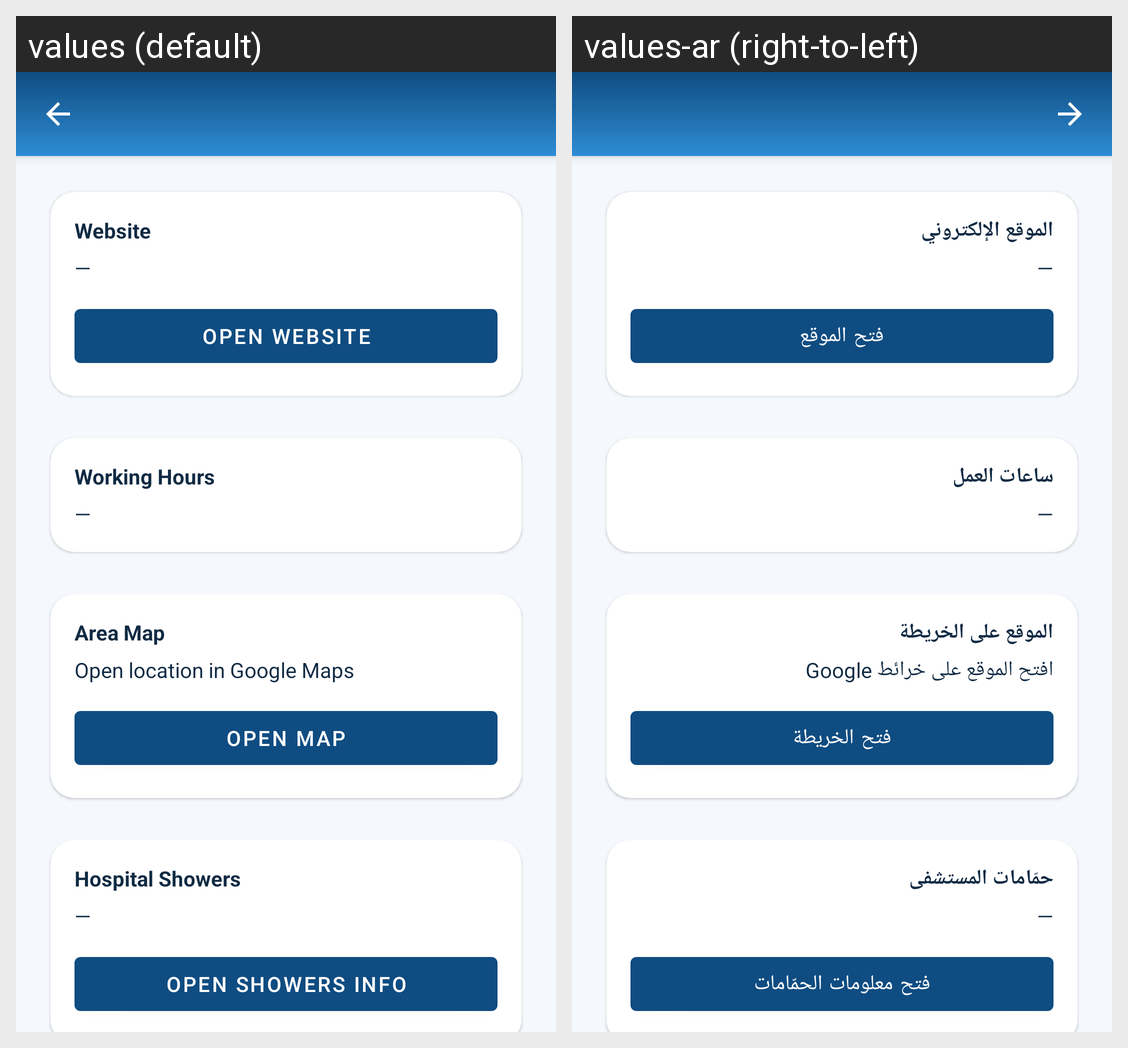

The Android screen above is rendered under two locales of the same app. Produce the string resources it draws, with the default and per-locale values.
Android screen res/layout/activity_hospital_info.xml rendered under 2 locales, left to right: values (default), values-ar (right-to-left). Device: Nexus 5 (rendered at 1080×1920; each locale shown at half size, 540×960, under a caption strip naming it); theme Theme.HealthHearts.
Strings drawn on this screen, with the default value and each locale's value (text and hints the layout hard-codes, and strings that could not be matched under every locale, appear in the picture but are not listed):

hospital_website
  values: Website
  values-ar: الموقع الإلكتروني

hospital_open_website
  values: Open Website
  values-ar: فتح الموقع

hospital_working_hours
  values: Working Hours
  values-ar: ساعات العمل

hospital_area_map
  values: Area Map
  values-ar: الموقع على الخريطة

hospital_open_location_hint
  values: Open location in Google Maps
  values-ar: افتح الموقع على خرائط Google

hospital_open_map
  values: Open Map
  values-ar: فتح الخريطة

hospital_showers
  values: Hospital Showers
  values-ar: حمّامات المستشفى

hospital_open_showers
  values: Open Showers Info
  values-ar: فتح معلومات الحمّامات
